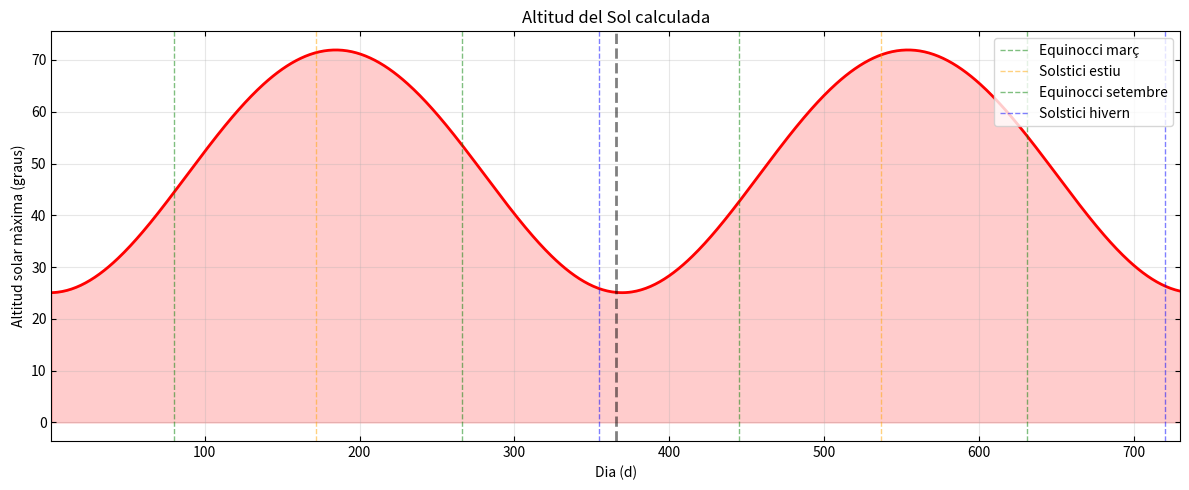
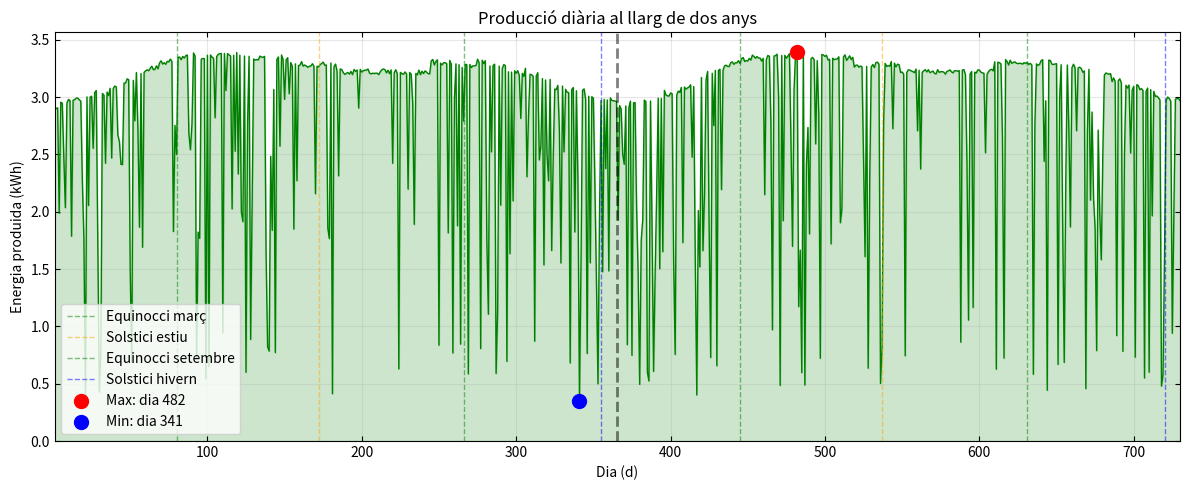
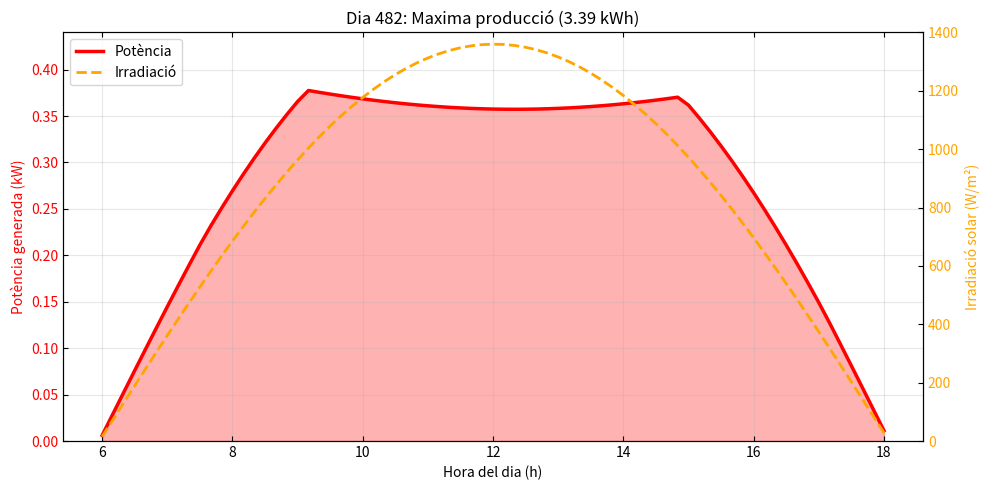
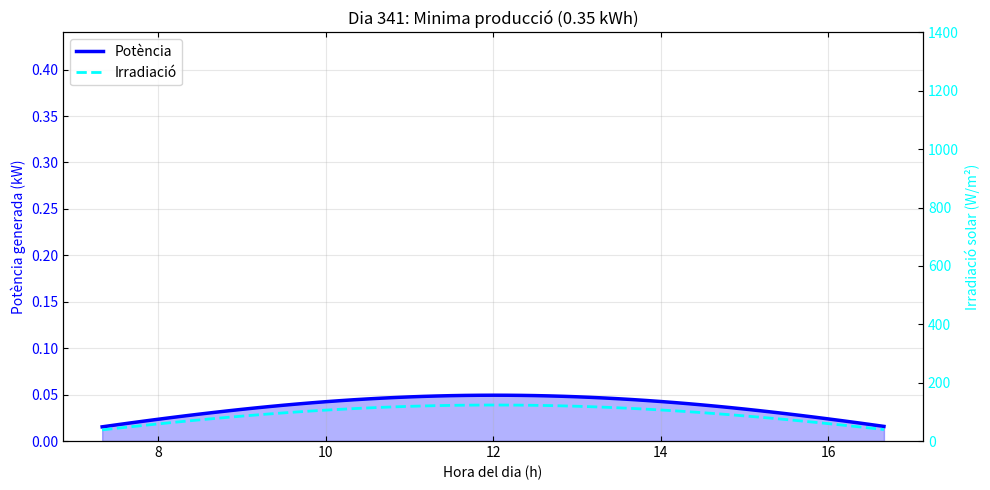
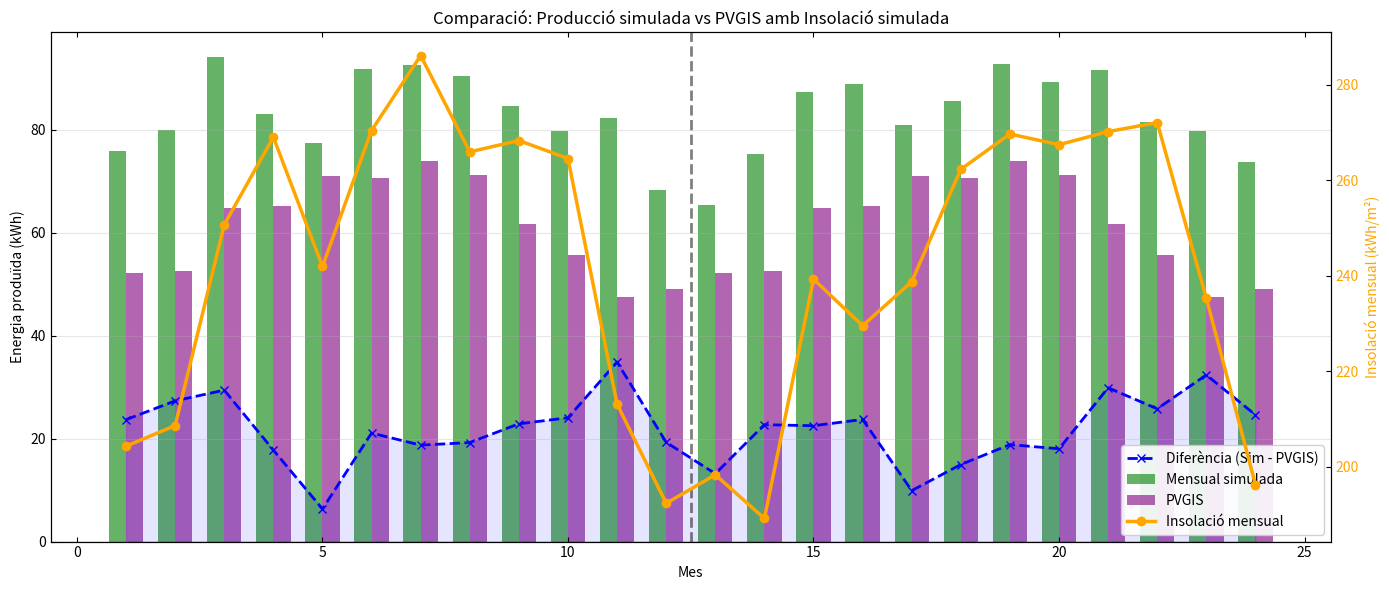

Python code for these plots, in order:
import numpy as np
import matplotlib.pyplot as plt
import random
from scipy.optimize import minimize

# parametres
G = 6.67430e-11
Msol = 1.98847e30
Mterra = 5.972e24
Mlluna = 7.348e22
mu_sb = G * (Msol + Mterra + Mlluna) # mu sistema solar
mu_tl = G * (Mterra + Mlluna) # mu sistema terra-lluna

AU = 1.496e11
e_sb = 0.0167 # excentricitat terra-sol
a_sb = AU

a_tl = 384400e3 # semieix major terra-lluna
e_tl = 0.0549 # excentricitat lluna

# factors de normalitzacio sistema sol-bariocentre
r0_sb = a_sb
t0_sb = np.sqrt(r0_sb**3 / mu_sb)

# factors de normalitzacio sistema terra-lluna
r0_tl = a_tl
t0_tl = np.sqrt(r0_tl**3 / mu_tl)

# condicions inicials bariocentre (1 gener)
theta_phys_sb = -0.0344
h_phys_sb = np.sqrt(mu_sb * a_sb * (1 - e_sb**2))
r_phys_sb = a_sb * (1 - e_sb**2) / (1 + e_sb * np.cos(theta_phys_sb))
vr_phys_sb = (mu_sb / h_phys_sb) * e_sb * np.sin(theta_phys_sb)
omega_phys_sb = h_phys_sb / r_phys_sb**2

# condicions inicials lluna (relatiu a terra)
# suposem que comenca al perigeu
theta_phys_tl = 0.0
h_phys_tl = np.sqrt(mu_tl * a_tl * (1 - e_tl**2))
r_phys_tl = a_tl * (1 - e_tl**2) / (1 + e_tl * np.cos(theta_phys_tl))
vr_phys_tl = (mu_tl / h_phys_tl) * e_tl * np.sin(theta_phys_tl)
omega_phys_tl = h_phys_tl / r_phys_tl**2

# normalitzacio [r, vr, omega, theta]
# sistema sol-bariocentre
y_sb = np.array([
    r_phys_sb / r0_sb, 
    vr_phys_sb * t0_sb / r0_sb, 
    omega_phys_sb * t0_sb, 
    theta_phys_sb
])


# sistema terra-lluna
y_tl = np.array([
    r_phys_tl / r0_tl, 
    vr_phys_tl * t0_tl / r0_tl, 
    omega_phys_tl * t0_tl, 
    theta_phys_tl
])

# ubicacio i panells
lat = 41.5020697248622
lon = 2.1039072409727404
lat_rad = np.radians(lat)
lon_rad = np.radians(lon)
inc = np.radians(23.44)
omega_terra = 2 * np.pi / (24 * 3600)
solar_constant = 1361.0
area_panell = 2.0
potencia_max = 400.0
num_panells = 1

# dades climatiques (valles occidental)
probs_sol_mes = [0.55, 0.60, 0.65, 0.60, 0.65, 0.75, 0.85, 0.80, 0.70, 0.60, 0.55, 0.50]
temps_max_mes = [14.8, 18, 17.6, 20, 23, 27.3, 31.6, 31.9, 25.2, 22.1, 18.2, 14.1]
temps_min_mes = [3.9, 5.3, 6.6, 7.6, 10.1, 15, 17.9, 19, 13.7, 12.3, 8.5, 2.9]
# coeficient de perdua per temperatura
coef_temp = 0.004 


# definim el vector vertical que apunta directament cap al cel des de la nostra posicio
up = np.array([
    np.cos(lat_rad) * np.cos(lon_rad),
    np.cos(lat_rad) * np.sin(lon_rad),
    np.sin(lat_rad)
])

# establim la direccio est que es perpendicular a l'eix de rotacio de la terra
east = np.array([
    -np.sin(lon_rad),
    np.cos(lon_rad),
    0.0
])

north = np.array([
    -np.sin(lat_rad) * np.cos(lon_rad),
    -np.sin(lat_rad) * np.sin(lon_rad),
    np.cos(lat_rad)
])

# calculem el vector normal unitari del panell en coordenades globals
def normal_panell(tilt_rad, azimut_rad):
    # tilt_rad: 0 = panell horitzontal; 90 = vertical
    # azimut_rad: 0=n, 90=e, 180=s, 270=o (direccio cap on mira el panell)
    
    dir_h = np.cos(azimut_rad) * north + np.sin(azimut_rad) * east
    n = np.cos(tilt_rad) * up + np.sin(tilt_rad) * dir_h
    return n / np.linalg.norm(n)

# definim valors inicials
tilt_deg = 30.0
azimut_deg = 180.0

normal = normal_panell(np.radians(tilt_deg), np.radians(azimut_deg))

# RK4
def derivades(y):
    r, vr, omega, _ = y
    return np.array([
        vr, 
        r * omega**2 - 1.0 / r**2, 
        -2.0 * vr * omega / r, 
        omega
    ])

dt = 1e-3
nsteps_dia = int(2 * np.pi / (dt * 365.25))
nsteps_total = nsteps_dia * 730

orbita_theta_terra = [] # theta real de la terra

mass_ratio = Mlluna / (Mterra + Mlluna)

for step in range(nsteps_total):
    # integrem sistema sol-bariocentre
    k1 = derivades(y_sb)
    k2 = derivades(y_sb + 0.5 * dt * k1)
    k3 = derivades(y_sb + 0.5 * dt * k2)
    k4 = derivades(y_sb + dt * k3)
    y_sb += dt * (k1 + 2*k2 + 2*k3 + k4) / 6
    
    # integrem sistema terra-lluna
    # hem de cambiar el dt perque els temps caracteristics son diferents
    dt_tl = dt * (t0_sb / t0_tl)
    
    k1_m = derivades(y_tl)
    k2_m = derivades(y_tl + 0.5 * dt_tl * k1_m)
    k3_m = derivades(y_tl + 0.5 * dt_tl * k2_m)
    k4_m = derivades(y_tl + dt_tl * k3_m)
    y_tl += dt_tl * (k1_m + 2*k2_m + 2*k3_m + k4_m) / 6
    
    # cada vegada que hem completat un dia sencer
    if (step + 1) % nsteps_dia == 0:
        
        # coordenades polars a cartesianes bariocentre
        r_b = y_sb[0] * r0_sb
        th_b = y_sb[3]
        x_b = r_b * np.cos(th_b)
        y_b = r_b * np.sin(th_b)
        
        # coordenades polars a cartesianes lluna relativa terra
        r_m = y_tl[0] * r0_tl
        th_m = y_tl[3]
        x_rel = r_m * np.cos(th_m)
        y_rel = r_m * np.sin(th_m)
        
        # posicio absoluta terra
        # terra esta a -mass_ratio * r_rel del bariocentre
        x_t = x_b - mass_ratio * x_rel
        y_t = y_b - mass_ratio * y_rel
        
        # calculem theta real de la terra respecte al sol
        theta_real = np.arctan2(y_t, x_t)
        orbita_theta_terra.append(theta_real)

orbita_theta_terra = np.array(orbita_theta_terra)

def calcular_produccio_horaria(theta_sol, dia_simulacio, normal_vec, aplicar_clima=True):
    # determinar mes (0-11)
    dia_any = dia_simulacio % 365
    mes = int(dia_any / 30.44) % 12
    
    factor_nuvol = 1.0
    
    if aplicar_clima:
        # simulacio de nuvols
        rand_val = random.random()
        prob_sol = probs_sol_mes[mes]
        
        if rand_val > prob_sol:
            # dia no assolellat
            if rand_val > prob_sol + (1 - prob_sol) * 0.7:
                # molt ennuvolat
                factor_nuvol = random.uniform(0.1, 0.3)
            else:
                # variable
                factor_nuvol = random.uniform(0.4, 0.8)
    
    # temperatures del dia (amb un petit soroll aleatori)
    t_max = temps_max_mes[mes]
    t_min = temps_min_mes[mes]
    if aplicar_clima:
        t_max += random.uniform(-2, 2)
        t_min += random.uniform(-2, 2)

    # declinacio solar
    declinacio = inc * np.sin(theta_sol - theta_phys_sb - np.pi/2)

    # altitud maxima
    sin_alt_max = np.sin(lat_rad) * np.sin(declinacio) + np.cos(lat_rad) * np.cos(declinacio)
    alt_max = np.arcsin(sin_alt_max)
    
    dt_h = 1.0 / 6.0
    hores = np.arange(0, 24, dt_h)
    
    # calcular angle horari i rotacio terrestre
    angles_horaris = (hores - 12) * omega_terra * 3600
    angles_rotacio = angles_horaris + lon_rad

    # calculem la posicio vertical del sol respecte a l'horitzo
    sin_alt = (
    np.sin(lat_rad) * np.sin(declinacio) +
    np.cos(lat_rad) * np.cos(declinacio) * np.cos(angles_horaris)
    )

    # calcular vector direccio al sol
    sol_dir_x = np.cos(declinacio) * np.cos(angles_rotacio)
    sol_dir_y = np.cos(declinacio) * np.sin(angles_rotacio)
    sol_dir_z = np.full_like(angles_rotacio, np.sin(declinacio))
    
    # calcular angle entre panell i sol
    cos_angle = sol_dir_x * normal_vec[0] + sol_dir_y * normal_vec[1] + sol_dir_z * normal_vec[2]
    
    # comprovem que el sol estigui per sobre de l'horitzo (sin_alt > 0)
    # comprovem que el sol quedi per davant de la cara del panell (cos_angle > 0)
    cond = (cos_angle > 0) & (sin_alt > 0)
    irradiacions = np.zeros_like(cos_angle)
    potencies = np.zeros_like(cos_angle)
    temperatures_panel = np.zeros_like(cos_angle)
    
    if np.any(cond):
        # irradiacio base
        irradiacio_geo = solar_constant * cos_angle[cond]
        
        # aplicar factor nuvols
        irradiacio_real = irradiacio_geo * factor_nuvol
        irradiacions[cond] = irradiacio_real
        
        if aplicar_clima:
            # suposem pic de calor a les 14h
            hora_pic = 14.0
            t_ambient = t_min + (t_max - t_min) * 0.5 * (1 + np.cos((hores[cond] - hora_pic) * 2 * np.pi / 24))
            
            # temperatura del panell
            t_panel = t_ambient + 0.025 * irradiacio_real
            temperatures_panel[cond] = t_panel
            
            # calcular eficiencia termica
            perdua_temp = np.maximum(0, t_panel - 25.0) * coef_temp
            factor_termic = 1.0 - perdua_temp
            factor_termic = np.maximum(0, factor_termic) # no pot ser negatiu
            
            # potencia final
            ratio_irradiacio = np.minimum(irradiacio_real / 1000.0, 1.0)
            potencies[cond] = ratio_irradiacio * potencia_max * num_panells * factor_termic
        else:
            # sense efecte temperatura per optimitzacio
            ratio_irradiacio = np.minimum(irradiacio_real / 1000.0, 1.0)
            potencies[cond] = ratio_irradiacio * potencia_max * num_panells
    
    # calcular energia total del dia en kwh
    energia_dia = np.sum(potencies) * dt_h / 1000
    
    # pels grafics, mostrem nomes les hores on el sol es visible
    idxs = potencies > 0
    return hores[idxs], potencies[idxs], irradiacions[idxs], energia_dia, np.degrees(alt_max)

# calculem l'energia total acumulada permetent desactivar el clima
def energia_anual(tilt_rad, azimut_rad, any_index=0, aplicar_clima=True):
    nvec = normal_panell(tilt_rad, azimut_rad)
    start = 365 * any_index
    end = start + 365
    E = 0.0
    # iterem per cada dia de l'any per sumar la produccio diaria
    for i in range(start, end):
        _, _, _, e_dia, _ = calcular_produccio_horaria(orbita_theta_terra[i], i, nvec, aplicar_clima=aplicar_clima)
        E += e_dia
    return E

# definim la funcio que minimitzarem per trobar el maxim d energia
def funcio_objectiu(x):
    return -energia_anual(np.radians(x[0]), np.radians(x[1]), any_index=0, aplicar_clima=False)

# busquem els angles ideals utilitzant un algorsime en lloc de provar totes les combinacions
res = minimize(funcio_objectiu, [35.0, 180.0], method='nelder-mead')

best_t = res.x[0]
best_a = res.x[1]
best_E = -res.fun

# assignem els valors finals del tilt i l'azimut trobats
tilt_deg = float(best_t)
azimut_deg = float(best_a)
# calculem la normal definitiva del panell amb els angles optims
normal = normal_panell(np.radians(tilt_deg), np.radians(azimut_deg))

# analisi dies
n_dies = 730

produccio_diaria = np.zeros(n_dies)
altitud_maxima_diaria = np.zeros(n_dies)
dades_diaries = []

# bucle per calcular produccio i altitud per cada dia
for i in range(n_dies):
    hores, pot, irr, energia, altitud = calcular_produccio_horaria(orbita_theta_terra[i], i, normal, aplicar_clima=True)
    produccio_diaria[i] = energia
    altitud_maxima_diaria[i] = altitud
    dades_diaries.append((hores, pot, irr))

produccio_any1 = produccio_diaria[:365]
produccio_any2 = produccio_diaria[365:730]

# calcular el dia amb maxima i minima produccio
dia_max = np.argmax(produccio_diaria)
energia_max = produccio_diaria[dia_max]

dia_min = np.argmin(produccio_diaria)
energia_min = produccio_diaria[dia_min]

# dades dies extrems
hores_dia_max, pot_dia_max, irr_dia_max = dades_diaries[dia_max]
hores_dia_min, pot_dia_min, irr_dia_min = dades_diaries[dia_min]

# imprimir per terminal
print(f"Ubicacio: {lat:.4f}°N, {lon:.4f}°E")
print(f"Installacio: {num_panells} panells de {area_panell}m² ({num_panells * potencia_max / 1000:.1f} kW total)")
print(f"  Tilt optim: {tilt_deg:.0f}°")
print(f"  Azimut optim: {azimut_deg:.0f}° (0=N, 90=E, 180=S, 270=O)")
print(f"  Dia amb mes produccio: Dia {dia_max + 1} ({energia_max:.2f} kWh)")
print(f"  Dia amb menys produccio: Dia {dia_min + 1} ({energia_min:.2f} kWh)")
print(f"ANY 1:")
print(f"  Produccio anual: {np.sum(produccio_any1):.2f} kWh")
print(f"  Produccio mitjana diaria: {np.mean(produccio_any1):.2f} kWh/dia")
print(f"ANY 2:")
print(f"  Produccio anual: {np.sum(produccio_any2):.2f} kWh")
print(f"  Produccio mitjana diaria: {np.mean(produccio_any2):.2f} kWh/dia")

# grafics

plt.rcParams['xtick.direction'] = 'in'
plt.rcParams['ytick.direction'] = 'in'
plt.rcParams['xtick.top'] = True
plt.rcParams['ytick.right'] = True

# altura sol
plt.figure(figsize=(12, 5))
dies_plot = np.arange(1, n_dies + 1)
plt.plot(dies_plot, altitud_maxima_diaria, 'r-', linewidth=2)
plt.fill_between(dies_plot, altitud_maxima_diaria, alpha=0.2, color='red')

events = [
    (80, 'Equinocci març', 'green'), (172, 'Solstici estiu', 'orange'),
    (266, 'Equinocci setembre', 'green'), (355, 'Solstici hivern', 'blue'),
    (445, 'Equinocci març', 'green'), (537, 'Solstici estiu', 'orange'),
    (631, 'Equinocci setembre', 'green'), (720, 'Solstici hivern', 'blue')
]
for dia, nom, color in events:
    label = nom if dia < 366 else None 
    plt.axvline(dia, color=color, linestyle='--', alpha=0.5, linewidth=1, label=label)

plt.ylabel("Altitud solar màxima (graus)")
plt.xlabel("Dia (d)")
plt.title("Altitud del Sol calculada") #
plt.axvline(365.5, color='black', linestyle='--', linewidth=2, alpha=0.5)
plt.grid(True, alpha=0.3)
plt.xlim(1, n_dies)
plt.legend(loc='upper right')
plt.tight_layout()
plt.savefig('altitud_solar_final.png', dpi=300)
plt.show()

# produccio diaria
plt.figure(figsize=(12, 5))
plt.plot(dies_plot, produccio_diaria, 'g-', linewidth=1)
plt.fill_between(dies_plot, produccio_diaria, alpha=0.2, color='green')

for dia, nom, color in events:
    label = nom if dia < 366 else None 
    plt.axvline(dia, color=color, linestyle='--', alpha=0.5, linewidth=1, label=label)

plt.scatter([dia_max+1], [energia_max], c='red', s=100, zorder=5, label=f'Max: dia {dia_max+1}')
plt.scatter([dia_min+1], [energia_min], c='blue', s=100, zorder=5, label=f'Min: dia {dia_min+1}')
plt.axvline(365.5, color='black', linestyle='--', linewidth=2, alpha=0.5)
plt.title('Producció diària al llarg de dos anys') #
plt.ylabel("Energia produida (kWh)")
plt.xlabel("Dia (d)")
#plt.title("Producció diaria d'energia solar")
plt.grid(True, alpha=0.3)
plt.legend()
plt.xlim(1, n_dies)
plt.ylim(bottom=0)
plt.tight_layout()
plt.savefig('produccio_diaria_final.png', dpi=300)
plt.show()

# produccio en un dia
def plot_dia_detall(dia, energia, hores, pot, irr, color_pot, color_irr, tipus):
    fig, ax1 = plt.subplots(figsize=(10, 5))
    
    limit_y_pot = (num_panells * potencia_max / 1000) * 1.1
    
    ax1.set_xlabel("Hora del dia (h)")
    ax1.set_ylabel("Potència generada (kW)", color=color_pot)
    if len(hores) > 0:
        ax1.plot(hores, pot/1000, color=color_pot, linewidth=2.5, label='Potència')
        ax1.fill_between(hores, pot/1000, alpha=0.3, color=color_pot)
    ax1.tick_params(axis='y', labelcolor=color_pot)
    
    ax1.set_ylim(0, limit_y_pot) 
    ax1.grid(True, alpha=0.3)

    ax2 = ax1.twinx()
    ax2.set_ylabel("Irradiació solar (W/m²)", color=color_irr)
    if len(hores) > 0:
        ax2.plot(hores, irr, color=color_irr, linewidth=2, linestyle='--', label='Irradiació')
    ax2.tick_params(axis='y', labelcolor=color_irr)
    
    ax2.set_ylim(0, 1400)

    # TÍTOL AMB DIA I TIPUS
    plt.title(f"Dia {dia + 1}: {tipus} producció ({energia:.2f} kWh)")
    
    lines1, labels1 = ax1.get_legend_handles_labels()
    lines2, labels2 = ax2.get_legend_handles_labels()
    ax1.legend(lines1 + lines2, labels1 + labels2, loc='upper left')
    
    plt.tight_layout()
    plt.savefig(f'potencia_dia_{tipus.lower()}_final.png', dpi=300)
    plt.show()


plot_dia_detall(dia_max, energia_max, hores_dia_max, pot_dia_max, irr_dia_max, 'red', 'orange', 'Maxima')
plot_dia_detall(dia_min, energia_min, hores_dia_min, pot_dia_min, irr_dia_min, 'blue', 'cyan', 'Minima')


# calcular produccio i irradiacio mensual
def calcular_mensual(produccio_diaria, orbita_theta_terra, normal_vec):
    mesos = 24  # 2 anys
    produccio_mensual = np.zeros(mesos)
    irradiacio_mensual = np.zeros(mesos) # Ara serà en kWh/m2/dia
    
    dies_per_mes = 365 // 12
    dt_h = 1.0 / 6.0 # El mateix pas de temps que fas servir a calcular_produccio_horaria (10 min)
    
    for mes in range(mesos):
        dia_inici = mes * dies_per_mes
        dia_fi = min((mes + 1) * dies_per_mes, len(produccio_diaria))
        
        # produccio mensual (suma total del mes)
        produccio_mensual[mes] = np.sum(produccio_diaria[dia_inici:dia_fi])
        
        # irradiacio: calculem la mitjana d'energia rebuda per dia (kWh/m2)
        irr_diaria_acumulada_total = 0
        
        for dia in range(dia_inici, dia_fi):
            _, _, irr, _, _ = calcular_produccio_horaria(orbita_theta_terra[dia], dia, normal_vec)
            
            if len(irr) > 0:
                # Integrem la irradiació (W/m2) respecte al temps per obtenir Wh/m2
                # Després dividim per 1000 per tenir kWh/m2
                energia_solar_dia = np.sum(irr) * dt_h / 1000.0
                irr_diaria_acumulada_total += energia_solar_dia
        
        # Fem la mitjana diària d'aquell mes
        if dia_fi > dia_inici:
            irradiacio_mensual[mes] = irr_diaria_acumulada_total 
    
    return produccio_mensual, irradiacio_mensual

produccio_mensual, irradiacio_mensual = calcular_mensual(produccio_diaria, orbita_theta_terra, normal)

# Dades noves proporcionades (12 mesos)
dades_pvgis = [52.26, 52.68, 64.81, 65.29, 71.04, 70.67, 73.94, 71.23, 61.77, 55.74, 47.49, 49.09]
# Les repetim per cobrir els 24 mesos de la gràfica
dades_pvgis_plot = np.tile(dades_pvgis, 2)

# Calculem la diferència (Simulació - PVGIS)
diferencia = (produccio_mensual - dades_pvgis_plot)

# GRÀFIC COMPARATIU MENSUAL 
fig, ax1 = plt.subplots(figsize=(14, 6))

mesos_plot = np.arange(1, 25)
width = 0.35 # Amplada de les barres

ax1.set_xlabel("Mes")
ax1.set_ylabel("Energia produïda (kWh)", color='black')

# 1. Barres de la simulació (esquerra)
rects1 = ax1.bar(mesos_plot - width/2, produccio_mensual, width, alpha=0.6, color='green', label='Mensual simulada')
# 2. Barres de les dades PVGIS (dreta)
rects2 = ax1.bar(mesos_plot + width/2, dades_pvgis_plot, width, alpha=0.6, color='purple', label='PVGIS')

# 3. Línia de Diferència
line_diff = ax1.plot(mesos_plot, diferencia, color='blue', linestyle='--', linewidth=2, marker='x', label='Diferència (Sim - PVGIS)')
# Omplim l'àrea sota la diferència per visualitzar millor la desviació
ax1.fill_between(mesos_plot, 0, diferencia, color='blue', alpha=0.1)
# Marquem la línia 0 per referència clara
ax1.axhline(0, color='black', linewidth=1, linestyle='-', alpha=0.3)

ax1.tick_params(axis='y', labelcolor='black')
ax1.grid(True, alpha=0.3, axis='y')

# EIX SECUNDARI (Insolació) 
ax2 = ax1.twinx()
ax2.set_ylabel("Insolació mensual (kWh/m²)", color='orange')
line_irr = ax2.plot(mesos_plot, irradiacio_mensual, color='orange', linewidth=2.5, 
                 marker='o', markersize=6, label='Insolació mensual')
ax2.tick_params(axis='y', labelcolor='orange')

plt.title("Comparació: Producció simulada vs PVGIS amb Insolació simulada") # 
ax1.axvline(12.5, color='black', linestyle='--', linewidth=2, alpha=0.5)

# LLEGENDA COMBINADA 
# Hem d'ajuntar els handles de l'eix 1 (barres i línia diff) i l'eix 2 (insolació)
lines1, labels1 = ax1.get_legend_handles_labels()
lines2, labels2 = ax2.get_legend_handles_labels()
ax1.legend(lines1 + lines2, labels1 + labels2, loc='lower right', framealpha=0.9)

plt.tight_layout()
plt.savefig('produccio_comparativa_completa.png', dpi=300)
plt.show()
